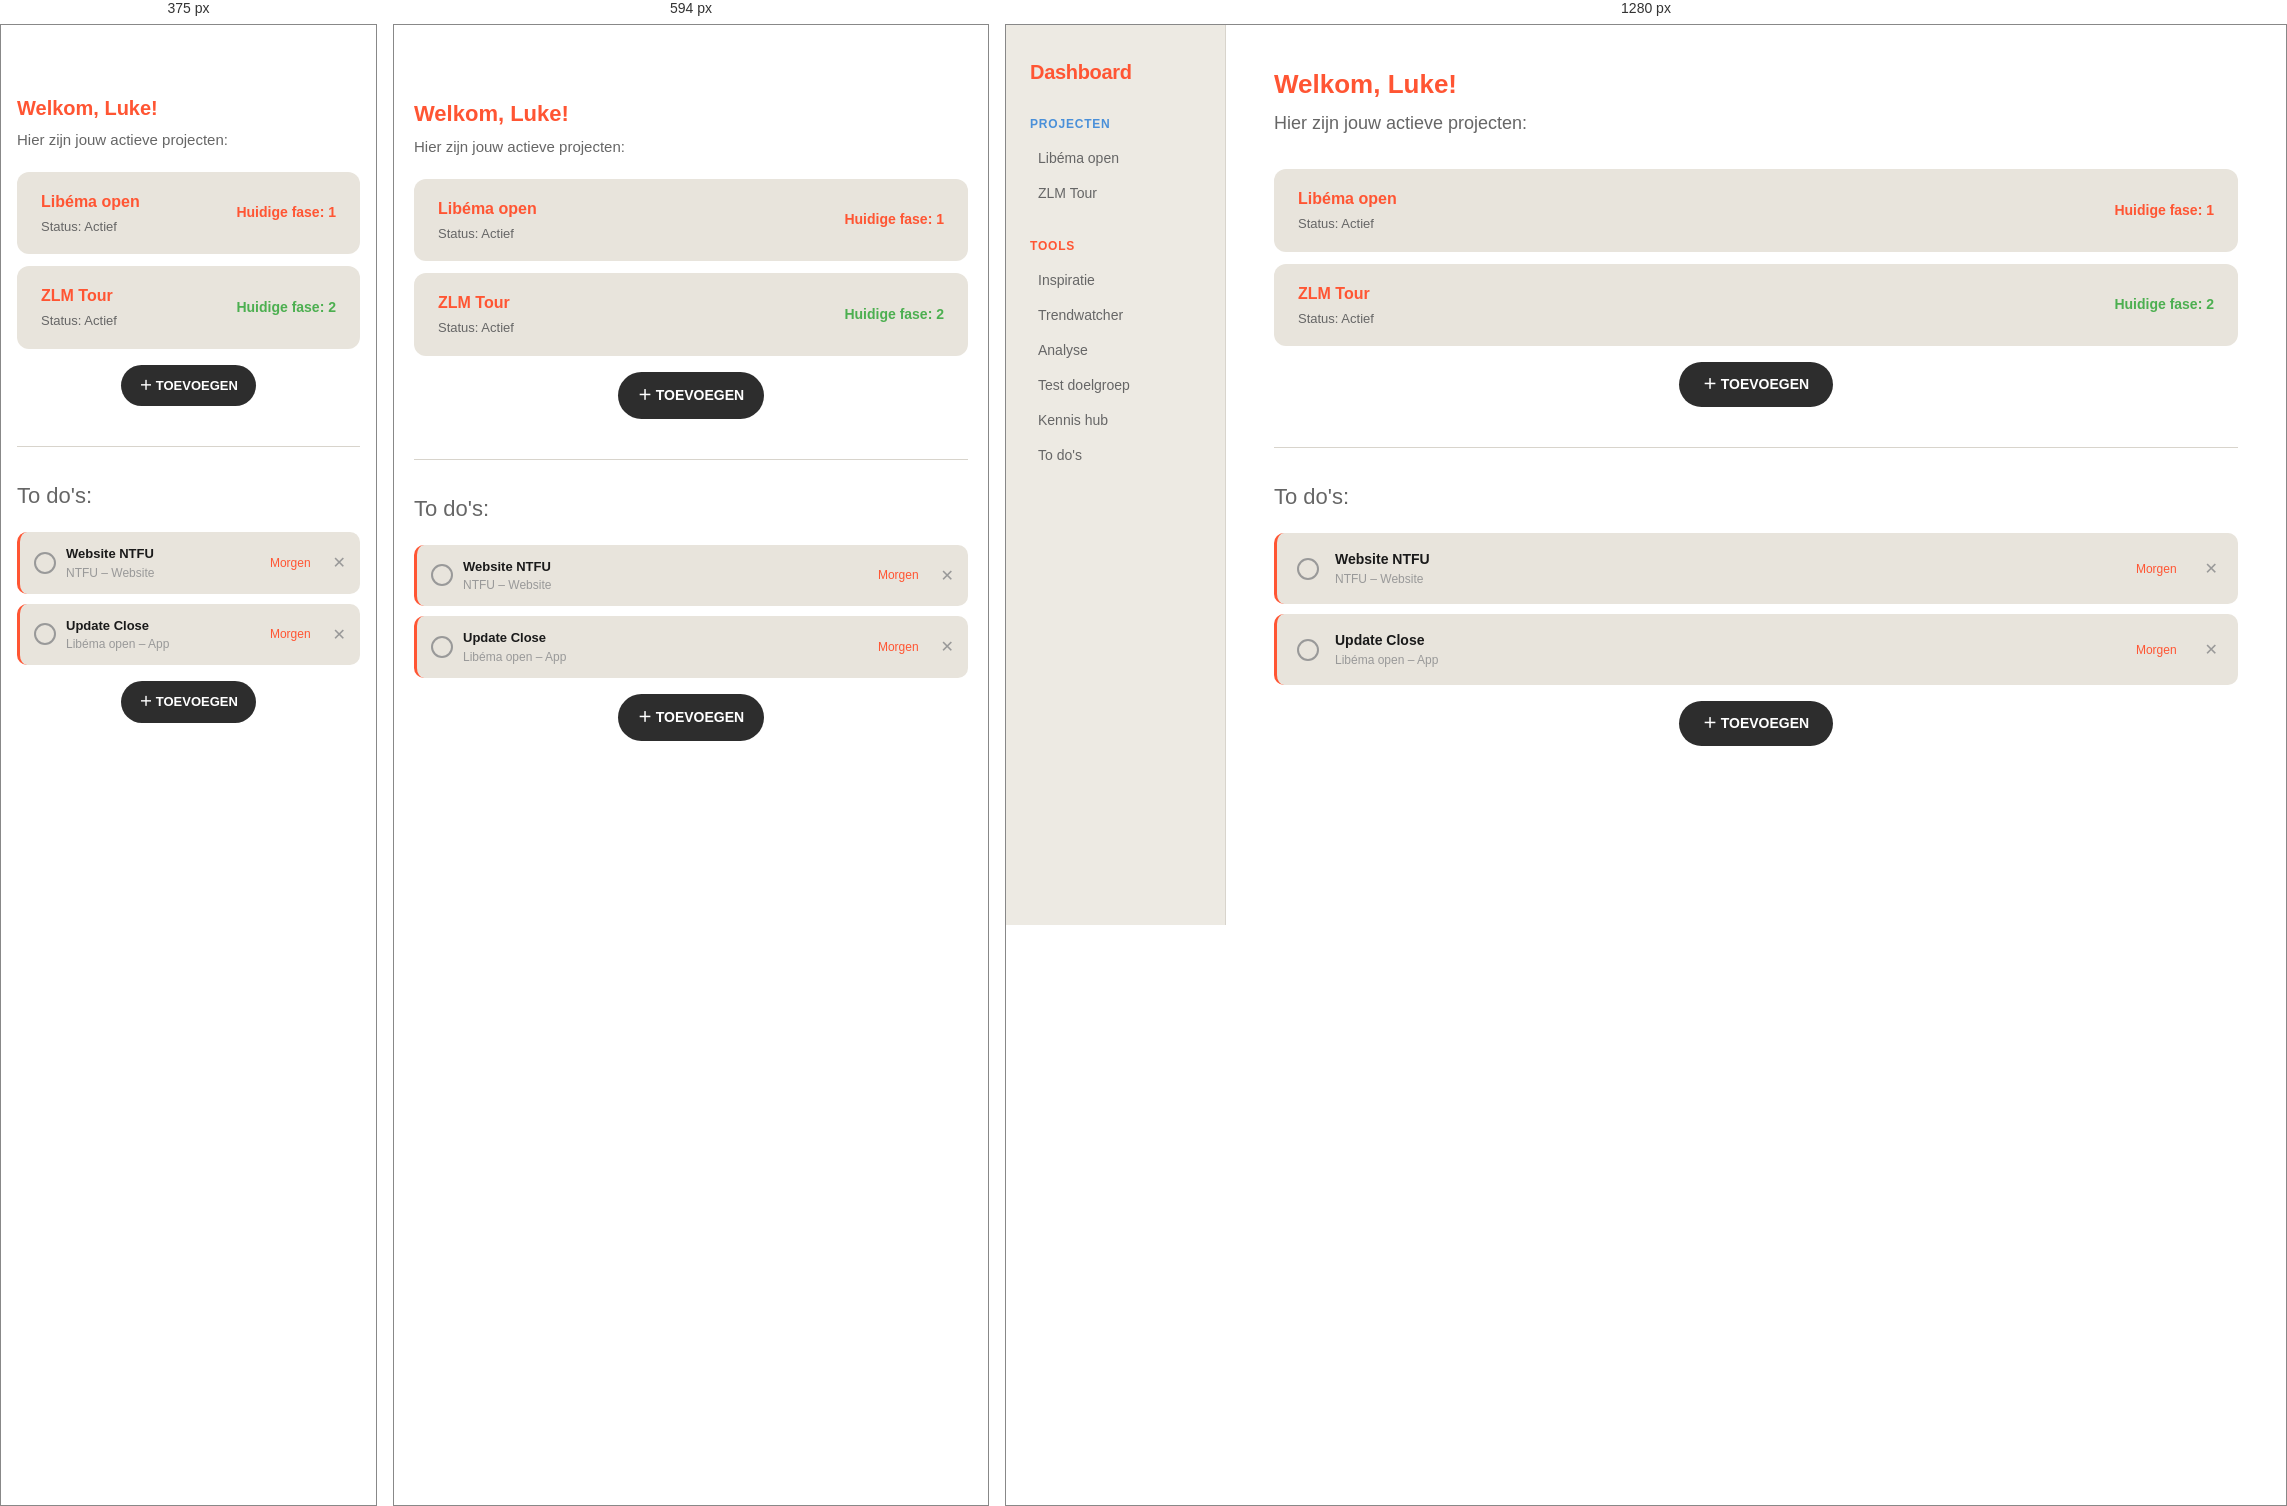
Rendered at 375 px, 594 px and 1280 px, left to right.

<!-- file: index.html -->
<!DOCTYPE html>
<html lang="nl">

<head>
  <meta charset="UTF-8">
  <meta name="viewport" content="width=device-width, initial-scale=1.0">
  <title>ContentKit — Home</title>
  <link rel="stylesheet" href="css/style.css">
  <style>
    /* ---- Project kaarten ---- */
    .project-card {
      display: flex;
      justify-content: space-between;
      align-items: center;
      padding: 18px 24px;
      background: var(--card-bg);
      border-radius: 12px;
      margin-bottom: 12px;
      cursor: pointer;
      transition: background 0.15s;
      text-decoration: none;
      color: inherit;
    }

    .project-card:hover {
      background: var(--border);
    }

    .project-name {
      font-size: 16px;
      font-weight: 600;
      color: var(--accent);
      margin-bottom: 3px;
    }

    .project-status {
      font-size: 13px;
      color: var(--text-secondary);
      font-weight: 500;
    }

    /* ---- Toevoegen knop ---- */
    .add-btn-wrap {
      display: flex;
      justify-content: center;
      margin-top: 16px;
      margin-bottom: 40px;
    }

    /* ---- Divider ---- */
    .divider {
      height: 1px;
      background: var(--border);
      margin: 32px 0;
    }

    /* ---- To-do sectie titel ---- */
    .todo-section-title {
      font-size: 22px;
      font-weight: 400;
      color: var(--text-secondary);
      margin-bottom: 20px;
    }
  </style>
</head>

<body data-page="home">

  <div class="app-shell">
    <!-- Sidebar -->
    <aside class="sidebar">
      <a href="index.html" class="sidebar-logo" style="text-decoration:none; color:var(--accent);">Dashboard</a>
      <div class="sidebar-section">
        <div class="sidebar-label">Projecten</div>
        <a href="pages/project-libema.html" class="sidebar-item" data-target="project-libema">Libéma open</a>
        <a href="pages/project.html" class="sidebar-item" data-target="project-zlm">ZLM Tour</a>
      </div>
      <div class="sidebar-section">
        <div class="sidebar-label tools">Tools</div>
        <a href="pages/inspiratie.html" class="sidebar-item" data-target="inspiratie">Inspiratie</a>
        <a href="pages/trendwatcher.html" class="sidebar-item" data-target="trendwatcher">Trendwatcher</a>
        <a href="pages/analyse.html" class="sidebar-item" data-target="analyse">Analyse</a>
        <a href="pages/test-doelgroep/index.html" class="sidebar-item" data-target="test-doelgroep">Test doelgroep</a>
        <a href="pages/kennis-hub.html" class="sidebar-item" data-target="kennis-hub">Kennis hub</a>
        <a href="pages/todos.html" class="sidebar-item" data-target="todos">To do's</a>
      </div>
    </aside>

    <!-- Hoofdinhoud -->
    <main class="main">

      <!-- Welkomstbericht -->
      <h1 class="page-title">Welkom, Luke!</h1>
      <p class="page-subtitle">Hier zijn jouw actieve projecten:</p>

      <!-- Projectenlijst -->
      <section>
        <!-- Project: Libéma open -->
        <a href="pages/project.html" class="project-card">
          <div>
            <div class="project-name">Libéma open</div>
            <div class="project-status">Status: Actief</div>
          </div>
          <span class="fase-badge fase-1">Huidige fase: 1</span>
        </a>

        <!-- Project: ZLM Tour -->
        <a href="pages/project.html" class="project-card">
          <div>
            <div class="project-name">ZLM Tour</div>
            <div class="project-status">Status: Actief</div>
          </div>
          <span class="fase-badge fase-2">Huidige fase: 2</span>
        </a>


      </section>

      <!-- Toevoegen knop -->
      <div class="add-btn-wrap">
        <a href="pages/project-toevoegen.html" class="btn btn-dark">＋ TOEVOEGEN</a>
      </div>

      <div class="divider"></div>

      <!-- To-do sectie -->
      <section class="todo-lijst">
        <h2 class="todo-section-title">To do's:</h2>

        <!-- To-do item -->
        <div class="todo-item">
          <div class="todo-check" onclick="vinkAf(this)"></div>
          <div class="todo-content">
            <div class="todo-title">Website NTFU</div>
            <div class="todo-project">NTFU – Website</div>
          </div>
          <span class="todo-date">Morgen</span>
          <button onclick="this.closest('.todo-item').remove()"
            style="background:none; border:none; cursor:pointer; color:var(--text-muted); font-size:16px; margin-left:12px;">✕</button>
        </div>

        <!-- To-do item -->
        <div class="todo-item">
          <div class="todo-check" onclick="vinkAf(this)"></div>
          <div class="todo-content">
            <div class="todo-title">Update Close</div>
            <div class="todo-project">Libéma open – App</div>
          </div>
          <span class="todo-date">Morgen</span>
          <button onclick="this.closest('.todo-item').remove()"
            style="background:none; border:none; cursor:pointer; color:var(--text-muted); font-size:16px; margin-left:12px;">✕</button>
        </div>

        <!-- TO-DO TOEVOEGEN KNOP -->
        <div style="display:flex; justify-content:center; margin-top:16px;">
          <a href="pages/todo-toevoegen.html" class="btn btn-dark">＋ TOEVOEGEN</a>
        </div>

      </section>

    </main>
  </div>

  <script src="js/nav.js"></script>
  <script src="js/home.js"></script>
</body>

</html>

/* @media block from style.css */
@media (max-width: 768px) {
  .hamburger { display: flex; }

  .sidebar {
    position: fixed;
    top: 0;
    left: 0;
    height: 100vh;
    z-index: 100;
    transform: translateX(-100%);
    transition: transform 0.25s ease;
    width: 260px;
    min-width: 260px;
    padding-top: 72px;
  }
  .sidebar.open { transform: translateX(0); }
  .sidebar-overlay.open { display: block; }

  .main { padding: 72px 20px 32px; width: 100%; }

  .app-shell {
    height: auto;
    min-height: 100vh;
    overflow: visible;
    flex-direction: column;
  }

  .page-title  { font-size: 22px; }
  .page-subtitle { font-size: 15px; margin-bottom: 20px; }
  .section-title { font-size: 18px; }

  .grid-2, .grid-3, .grid-4 { grid-template-columns: 1fr; }

  .btn { padding: 13px 20px; font-size: 14px; }

  .sections-grid { grid-template-columns: 1fr !important; }
  .tools-grid { grid-template-columns: 1fr 1fr !important; }

  .project-header { flex-direction: column; align-items: flex-start; gap: 16px; }
  .project-header > div:last-child { width: 100% !important; }

  .segment-grid { grid-template-columns: 1fr !important; }
  .vergelijk-layout { grid-template-columns: 1fr !important; }
  .persona-grid { grid-template-columns: 1fr 1fr !important; }
  .scores-balk { grid-template-columns: 1fr 1fr !important; }
  .resultaat-grid { grid-template-columns: 1fr !important; }
  .resultaat-grid .feedback-card,
  .resultaat-grid .content-preview { grid-column: span 1 !important; }
  .content-kolommen { grid-template-columns: 1fr !important; }
  .vergelijk-header-bar { flex-direction: column; align-items: flex-start; gap: 12px; }
  .inspiratie-grid { grid-template-columns: 1fr 1fr !important; }
  .inspiratie-grid .laden-grid { grid-column: span 2 !important; }

  .analyse-shell { flex-direction: column !important; }
  .sub-nav {
    width: 100% !important;
    min-width: unset !important;
    flex-direction: row !important;
    flex-wrap: wrap !important;
    padding: 16px !important;
    border-right: none !important;
    border-bottom: 1px solid var(--border);
    gap: 4px !important;
  }
  .sub-nav-title { display: none; }
  .analyse-content { padding: 20px !important; }

  .stats-grid { grid-template-columns: 1fr 1fr !important; }
  .geo-grid { grid-template-columns: 1fr !important; }

  .nieuwsbrief-thumb { min-width: 160px !important; height: 210px !important; }

  .actie-rij { flex-wrap: wrap; }
  .filter-rij { overflow-x: auto; flex-wrap: nowrap !important; padding-bottom: 4px; }
  .tab-bar { overflow-x: auto; flex-wrap: nowrap; padding-bottom: 4px; }
  .format-grid, .platform-grid { flex-wrap: wrap !important; }
  .keuze-grid { grid-template-columns: 1fr !important; }

  .todo-item { padding: 12px 14px; gap: 10px; }
  .todo-title { font-size: 13px; }
  .card { padding: 16px 18px; }
}

/* @media block from style.css */
@media (max-width: 420px) {
  .main { padding: 68px 16px 28px; }
  .page-title { font-size: 20px; }
  .tools-grid { grid-template-columns: 1fr !important; }
  .persona-grid { grid-template-columns: 1fr !important; }
  .inspiratie-grid { grid-template-columns: 1fr !important; }
  .inspiratie-grid .laden-grid { grid-column: span 1 !important; }
  .stats-grid { grid-template-columns: 1fr 1fr !important; }
  .btn { font-size: 13px; padding: 11px 18px; }
}